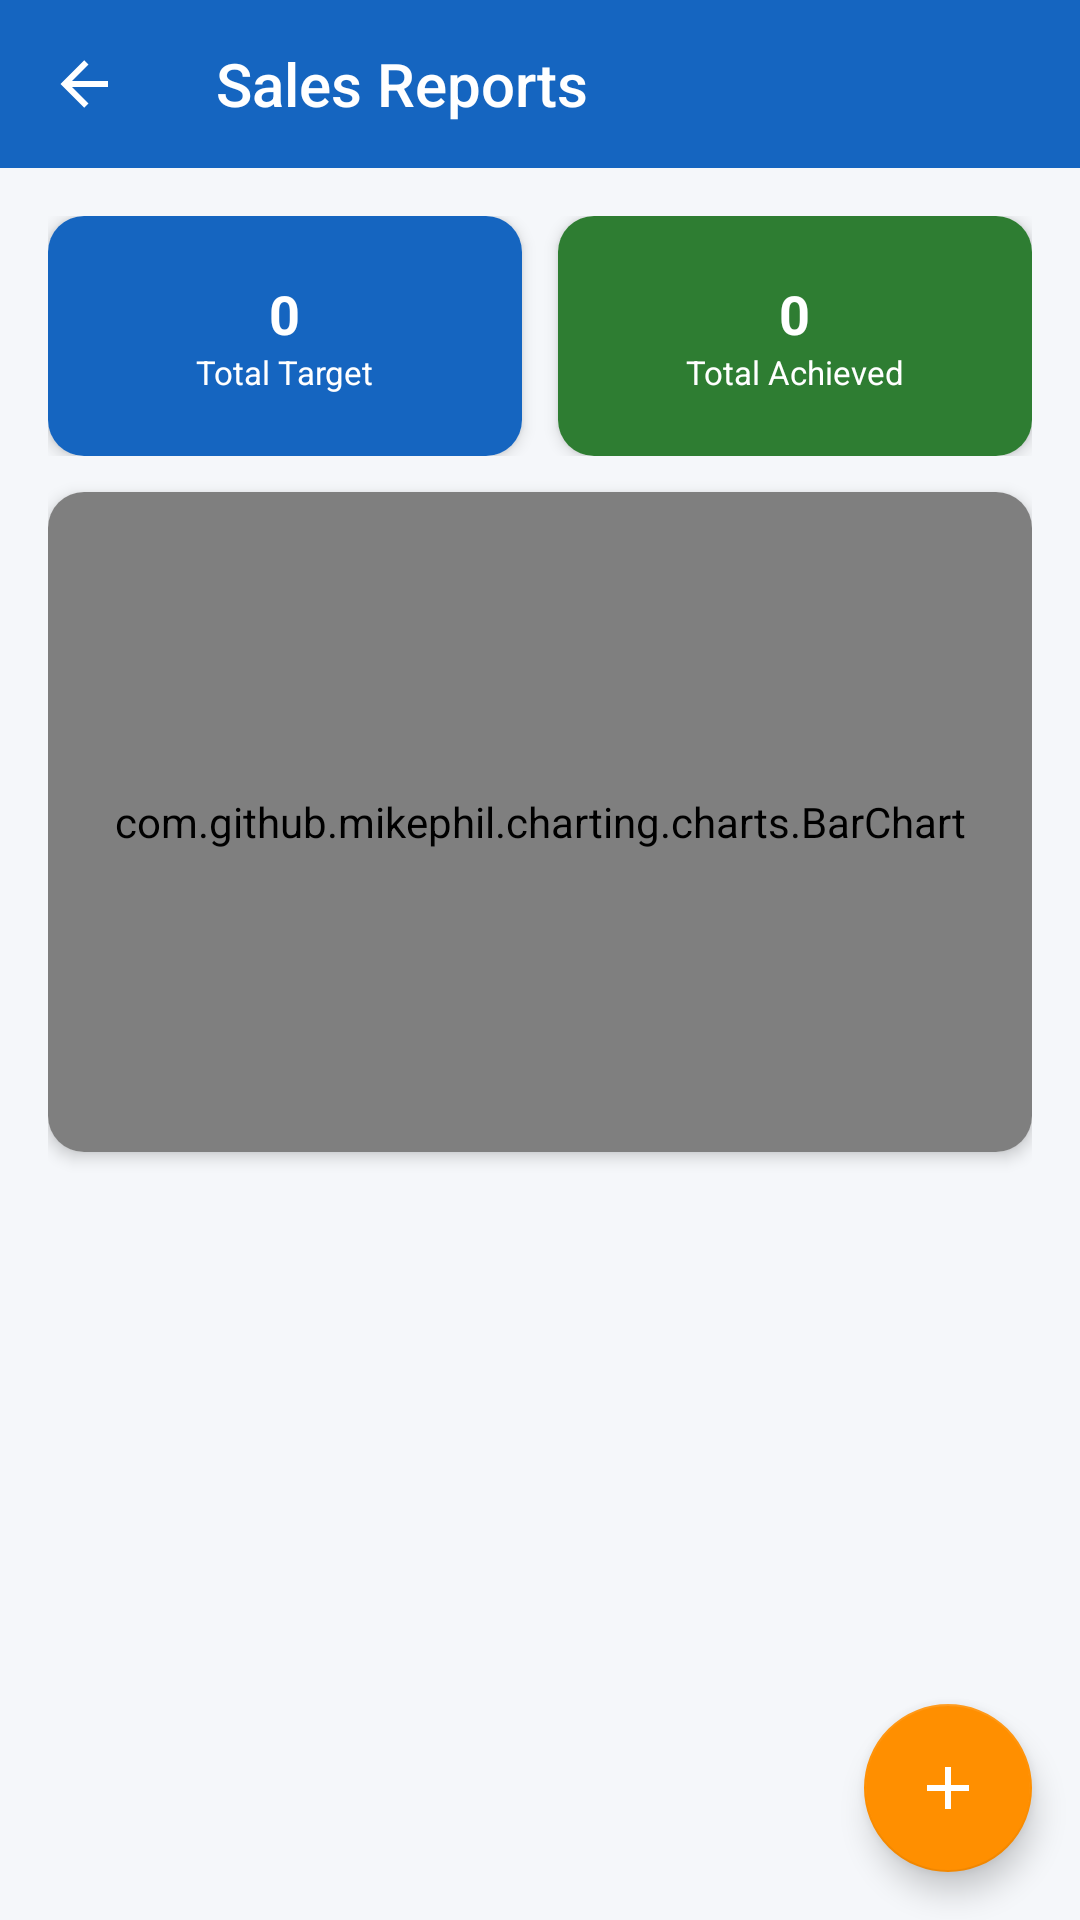

Reconstruct the res/layout file that produces this screen, plus the resources it refers to.
<!-- AndroidManifest.xml: application theme Theme.WorkVerse -->
<!-- res/layout/activity_manager_sales_report.xml -->
<?xml version="1.0" encoding="utf-8"?>
<androidx.coordinatorlayout.widget.CoordinatorLayout xmlns:android="http://schemas.android.com/apk/res/android"
    xmlns:app="http://schemas.android.com/apk/res-auto"
    android:layout_width="match_parent" android:layout_height="match_parent"
    android:background="@color/background">
    <LinearLayout android:layout_width="match_parent" android:layout_height="match_parent"
        android:orientation="vertical">
        <androidx.appcompat.widget.Toolbar android:id="@+id/toolbar"
            android:layout_width="match_parent" android:layout_height="?attr/actionBarSize"
            style="@style/WorkVerse.Toolbar" app:title="Sales Reports" app:navigationIcon="@drawable/ic_back"/>
        <ScrollView android:layout_width="match_parent" android:layout_height="0dp" android:layout_weight="1">
            <LinearLayout android:layout_width="match_parent" android:layout_height="wrap_content"
                android:orientation="vertical" android:padding="16dp">
                <LinearLayout android:layout_width="match_parent" android:layout_height="wrap_content"
                    android:orientation="horizontal" android:layout_marginBottom="12dp">
                    <androidx.cardview.widget.CardView android:layout_width="0dp" android:layout_height="80dp"
                        android:layout_weight="1" android:layout_marginEnd="6dp"
                        app:cardCornerRadius="12dp" app:cardElevation="3dp">
                        <LinearLayout android:layout_width="match_parent" android:layout_height="match_parent"
                            android:background="@color/card_blue" android:gravity="center" android:orientation="vertical">
                            <TextView android:id="@+id/tvStat1" android:layout_width="wrap_content"
                                android:layout_height="wrap_content" android:text="0"
                                android:textColor="@android:color/white" android:textSize="18sp" android:textStyle="bold"/>
                            <TextView android:layout_width="wrap_content" android:layout_height="wrap_content"
                                android:text="Total Target" android:textColor="@android:color/white" android:textSize="11sp"/>
                        </LinearLayout>
                    </androidx.cardview.widget.CardView>
                    <androidx.cardview.widget.CardView android:layout_width="0dp" android:layout_height="80dp"
                        android:layout_weight="1" android:layout_marginStart="6dp"
                        app:cardCornerRadius="12dp" app:cardElevation="3dp">
                        <LinearLayout android:layout_width="match_parent" android:layout_height="match_parent"
                            android:background="@color/card_green" android:gravity="center" android:orientation="vertical">
                            <TextView android:id="@+id/tvStat2" android:layout_width="wrap_content"
                                android:layout_height="wrap_content" android:text="0"
                                android:textColor="@android:color/white" android:textSize="18sp" android:textStyle="bold"/>
                            <TextView android:layout_width="wrap_content" android:layout_height="wrap_content"
                                android:text="Total Achieved" android:textColor="@android:color/white" android:textSize="11sp"/>
                        </LinearLayout>
                    </androidx.cardview.widget.CardView>
                </LinearLayout>

                
                <androidx.cardview.widget.CardView
                    android:layout_width="match_parent"
                    android:layout_height="220dp"
                    android:layout_marginBottom="16dp"
                    app:cardCornerRadius="12dp"
                    app:cardElevation="3dp">

                    <com.github.mikephil.charting.charts.BarChart
                        android:id="@+id/barChartSales"
                        android:layout_width="match_parent"
                        android:layout_height="match_parent"
                        android:padding="8dp"/>
                </androidx.cardview.widget.CardView>

                <androidx.recyclerview.widget.RecyclerView android:id="@+id/recyclerView"
                    android:layout_width="match_parent" android:layout_height="wrap_content"
                    android:nestedScrollingEnabled="false" android:paddingBottom="80dp"
                    android:clipToPadding="false"/>
                <TextView android:id="@+id/tvEmpty" android:layout_width="match_parent"
                    android:layout_height="wrap_content" android:text="No sales records yet. Tap + to add."
                    android:gravity="center" android:padding="40dp"
                    android:textColor="@color/text_secondary" android:textSize="15sp" android:visibility="gone"/>
            </LinearLayout>
        </ScrollView>
        <ProgressBar android:id="@+id/progressBar" android:layout_width="wrap_content"
            android:layout_height="wrap_content" android:layout_gravity="center" android:visibility="gone"/>
    </LinearLayout>
    <com.google.android.material.floatingactionbutton.FloatingActionButton
        android:id="@+id/fabAdd"
        android:layout_width="wrap_content" android:layout_height="wrap_content"
        android:layout_gravity="bottom|end" android:layout_margin="16dp"
        app:srcCompat="@drawable/ic_add" app:tint="@android:color/white"/>
</androidx.coordinatorlayout.widget.CoordinatorLayout>
<!-- resources referenced by this layout -->
<resources>
  <color name="background">#F5F7FA</color>
  <color name="card_blue">#1565C0</color>
  <color name="card_green">#2E7D32</color>
  <color name="text_secondary">#757575</color>
  <!-- drawable ic_add (drawable) -->
  <?xml version="1.0" encoding="utf-8"?>
  <vector xmlns:android="http://schemas.android.com/apk/res/android" android:width="24dp" android:height="24dp" android:viewportWidth="24" android:viewportHeight="24">
      <path android:fillColor="#FFFFFF" android:pathData="M19,13H13V19H11V13H5V11H11V5H13V11H19V13Z"/>
  </vector>
  <!-- drawable ic_back (drawable) -->
  <?xml version="1.0" encoding="utf-8"?>
  <vector xmlns:android="http://schemas.android.com/apk/res/android" android:width="24dp" android:height="24dp" android:viewportWidth="24" android:viewportHeight="24">
      <path android:fillColor="#FFFFFF" android:pathData="M20,11V13H8L13.5,18.5L12.08,19.92L4.16,12L12.08,4.08L13.5,5.5L8,11H20Z"/>
  </vector>
  <style name="WorkVerse.Toolbar" parent="Widget.AppCompat.Toolbar">
          <item name="android:background">@color/primary</item>
          <item name="android:theme">@style/ThemeOverlay.AppCompat.Dark.ActionBar</item>
      </style>
  <style name="Theme.WorkVerse" parent="Theme.MaterialComponents.Light.NoActionBar">
          <item name="colorPrimary">@color/primary</item>
          <item name="colorPrimaryVariant">@color/primary_dark</item>
          <item name="colorOnPrimary">@color/white</item>
          <item name="colorSecondary">@color/accent</item>
          <item name="android:colorBackground">@color/background</item>
          <item name="android:statusBarColor">@color/primary_dark</item>
      </style>
  <color name="primary">#1565C0</color>
  <color name="primary_dark">#0D47A1</color>
  <color name="white">#FFFFFF</color>
  <color name="accent">#FF8F00</color>
</resources>
